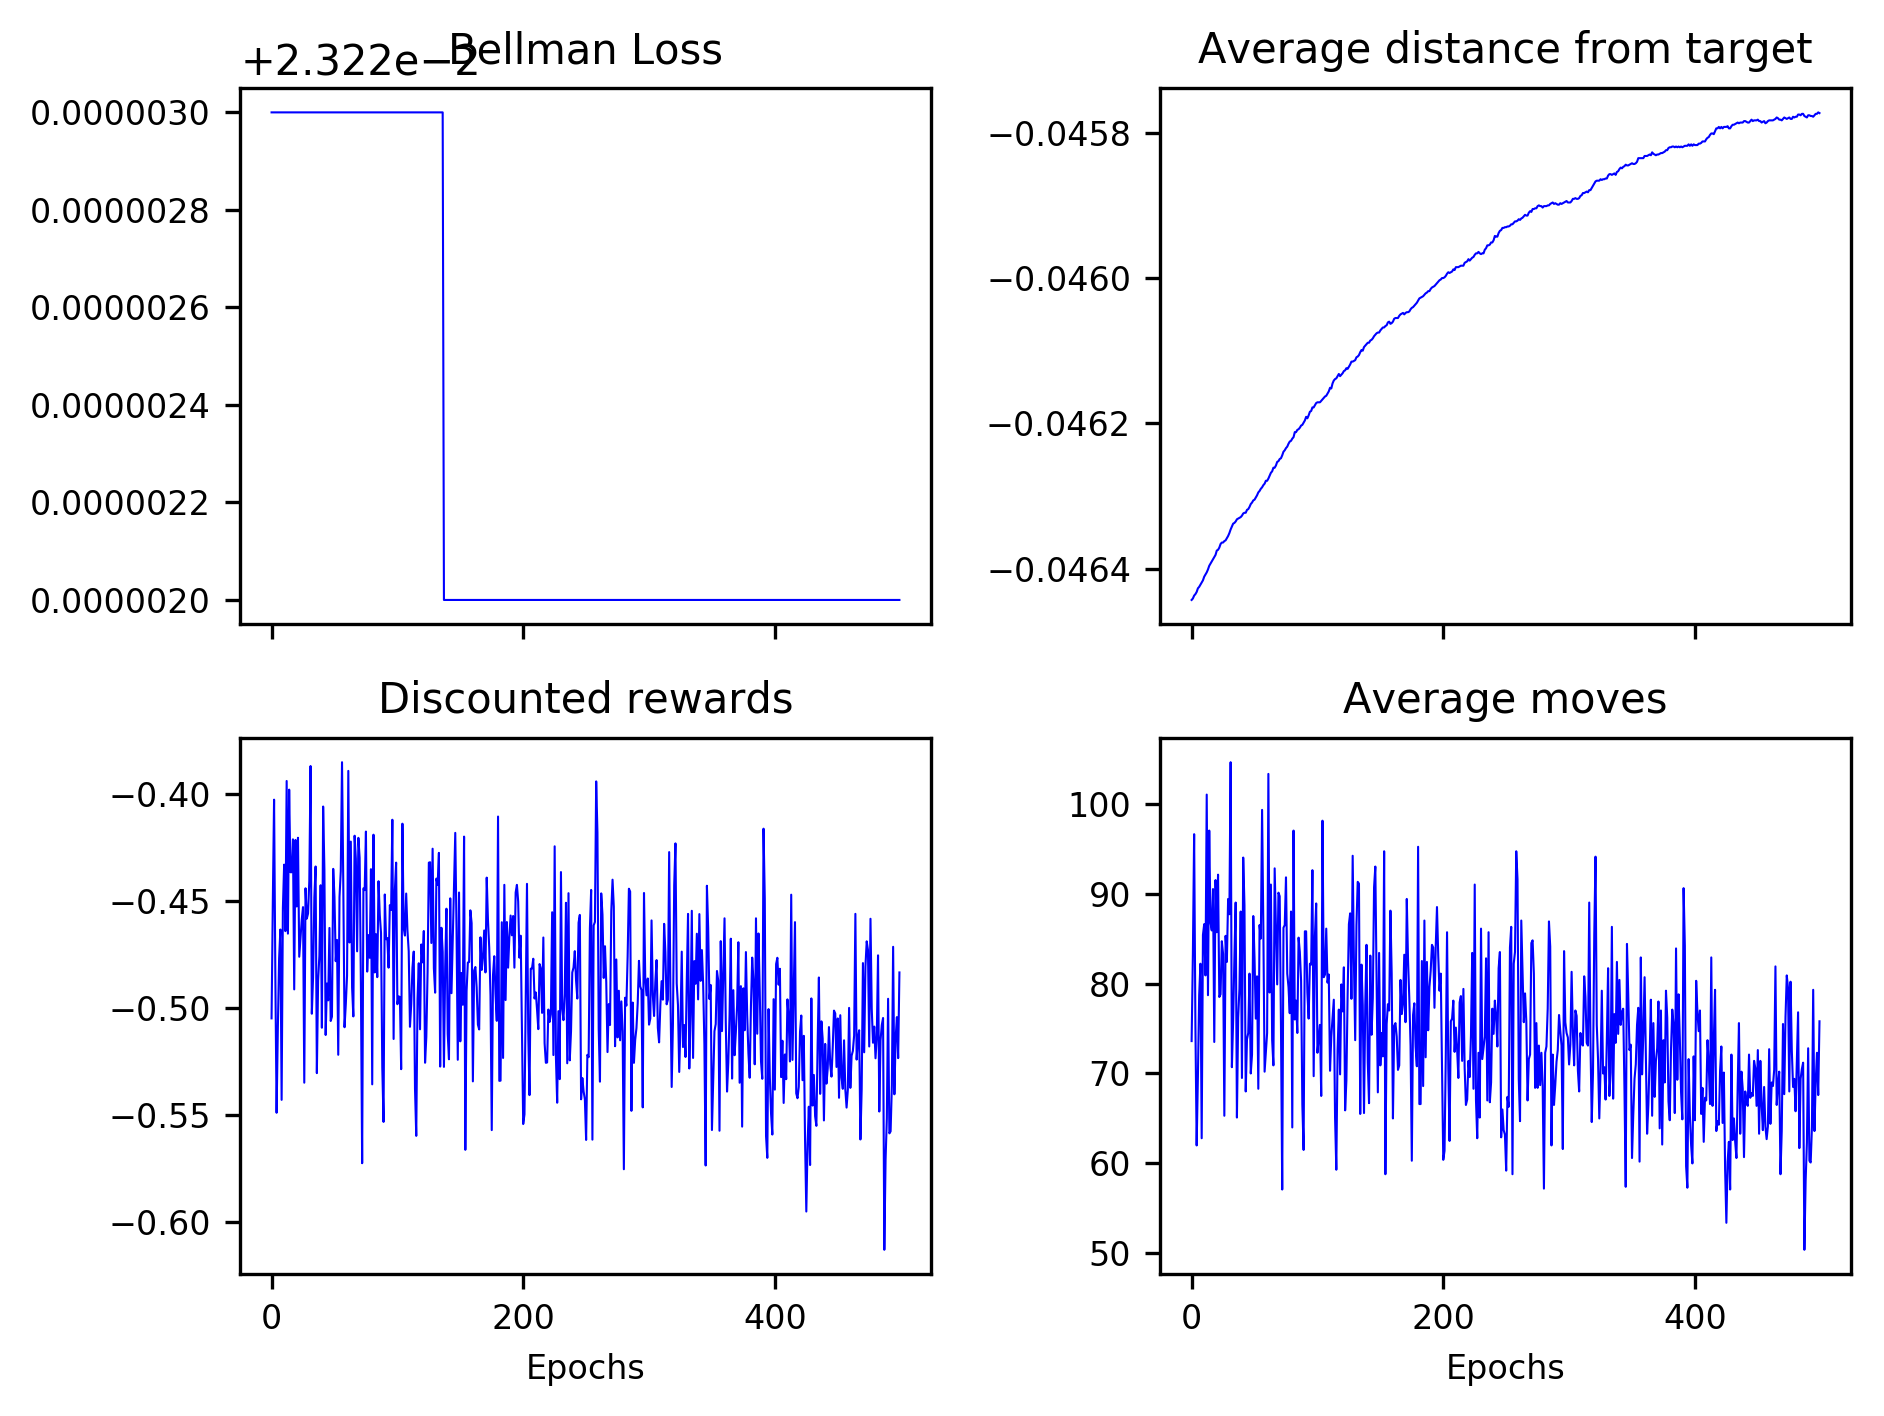

Data behind this chart, as committed beside it:
0.023223, 0.023223, 0.023223, 0.023223, 0.023223, 0.023223, 0.023223, 0.023223, 0.023223, 0.023223, 0.023223, 0.023223, 0.023223, 0.023223, 0.023223, 0.023223, 0.023223, 0.023223, 0.023223, 0.023223, 0.023223, 0.023223, 0.023223, 0.023223
-0.04644, -0.04644, -0.04644, -0.04643, -0.04643, -0.04643, -0.04643, -0.04642, -0.04642, -0.04642, -0.04641, -0.04641, -0.04641, -0.0464, -0.0464, -0.04639, -0.04639, -0.04639, -0.04638, -0.04638, -0.04637, -0.04637, -0.04637, -0.04637
-0.5047, -0.4501, -0.4026, -0.4839, -0.5488, -0.5093, -0.4768, -0.4632, -0.5428, -0.4532, -0.4329, -0.464, -0.3938, -0.4651, -0.3979, -0.4365, -0.4364, -0.4211, -0.4912, -0.4214, -0.4524, -0.4203, -0.4759, -0.4675
73.6, 83.3, 96.6, 75.5, 62, 69.7, 78.7, 82.2, 62.8, 85.4, 86.6, 80.9, 101, 78.7, 97, 86.8, 85.9, 90.5, 73.5, 91.5, 85.7, 92.1, 78.5, 78.8
